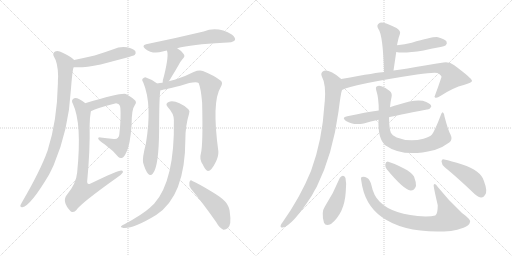
t = 0.00 s
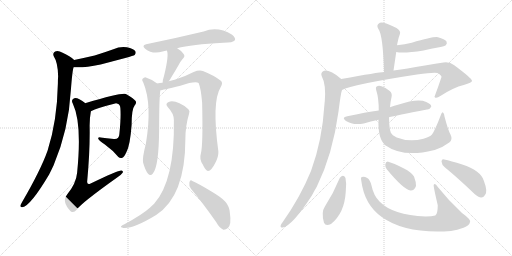
t = 3.09 s
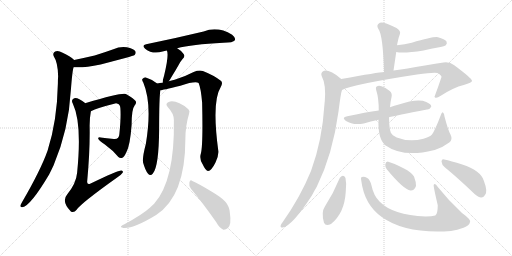
t = 6.18 s
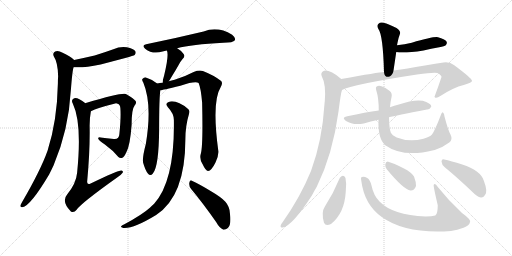
t = 9.26 s
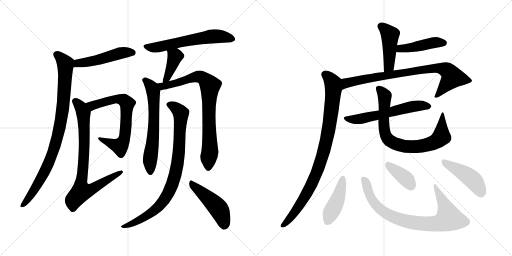
t = 12.35 s
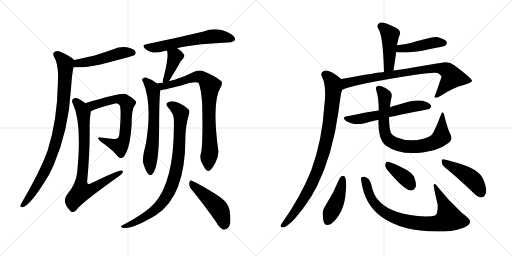
t = 15.44 s

The animated SVG that drew these frames (rendered in a browser with its animation timeline set to each time). Animation: 20 CSS @keyframes rules; one cycle of 15.44 s.

<svg version="1.1" viewBox="0 0 2048 1024" xmlns="http://www.w3.org/2000/svg">
  <g stroke="lightgray" stroke-dasharray="1,1" stroke-width="1" transform="scale(4, 4)">
    <line x1="0" y1="0" x2="256" y2="256"></line>
    <line x1="256" y1="0" x2="0" y2="256"></line>
    <line x1="128" y1="0" x2="128" y2="256"></line>
    <line x1="0" y1="128" x2="256" y2="128"></line>
    <line x1="256" y1="0" x2="512" y2="256"></line>
    <line x1="512" y1="0" x2="256" y2="256"></line>
    <line x1="384" y1="0" x2="384" y2="256"></line>
    <line x1="256" y1="128" x2="512" y2="128"></line>
  </g>
<g transform="scale(1, -1) translate(0, -850)">
   <style type="text/css">
    @keyframes keyframes0 {
      from {
       stroke: black;
       stroke-dashoffset: 496;
       stroke-width: 128;
       }
       62% {
       animation-timing-function: step-end;
       stroke: black;
       stroke-dashoffset: 0;
       stroke-width: 128;
       }
       to {
       stroke: black;
       stroke-width: 1024;
       }
       }
       #make-me-a-hanzi-animation-0 {
         animation: keyframes0 0.653646s both;
         animation-delay: 0.000000s;
         animation-timing-function: linear;
       }
    @keyframes keyframes1 {
      from {
       stroke: black;
       stroke-dashoffset: 911;
       stroke-width: 128;
       }
       75% {
       animation-timing-function: step-end;
       stroke: black;
       stroke-dashoffset: 0;
       stroke-width: 128;
       }
       to {
       stroke: black;
       stroke-width: 1024;
       }
       }
       #make-me-a-hanzi-animation-1 {
         animation: keyframes1 0.991374s both;
         animation-delay: 0.653646s;
         animation-timing-function: linear;
       }
    @keyframes keyframes2 {
      from {
       stroke: black;
       stroke-dashoffset: 694;
       stroke-width: 128;
       }
       69% {
       animation-timing-function: step-end;
       stroke: black;
       stroke-dashoffset: 0;
       stroke-width: 128;
       }
       to {
       stroke: black;
       stroke-width: 1024;
       }
       }
       #make-me-a-hanzi-animation-2 {
         animation: keyframes2 0.814779s both;
         animation-delay: 1.645020s;
         animation-timing-function: linear;
       }
    @keyframes keyframes3 {
      from {
       stroke: black;
       stroke-dashoffset: 801;
       stroke-width: 128;
       }
       72% {
       animation-timing-function: step-end;
       stroke: black;
       stroke-dashoffset: 0;
       stroke-width: 128;
       }
       to {
       stroke: black;
       stroke-width: 1024;
       }
       }
       #make-me-a-hanzi-animation-3 {
         animation: keyframes3 0.901855s both;
         animation-delay: 2.459799s;
         animation-timing-function: linear;
       }
    @keyframes keyframes4 {
      from {
       stroke: black;
       stroke-dashoffset: 609;
       stroke-width: 128;
       }
       66% {
       animation-timing-function: step-end;
       stroke: black;
       stroke-dashoffset: 0;
       stroke-width: 128;
       }
       to {
       stroke: black;
       stroke-width: 1024;
       }
       }
       #make-me-a-hanzi-animation-4 {
         animation: keyframes4 0.745605s both;
         animation-delay: 3.361654s;
         animation-timing-function: linear;
       }
    @keyframes keyframes5 {
      from {
       stroke: black;
       stroke-dashoffset: 400;
       stroke-width: 128;
       }
       57% {
       animation-timing-function: step-end;
       stroke: black;
       stroke-dashoffset: 0;
       stroke-width: 128;
       }
       to {
       stroke: black;
       stroke-width: 1024;
       }
       }
       #make-me-a-hanzi-animation-5 {
         animation: keyframes5 0.575521s both;
         animation-delay: 4.107259s;
         animation-timing-function: linear;
       }
    @keyframes keyframes6 {
      from {
       stroke: black;
       stroke-dashoffset: 637;
       stroke-width: 128;
       }
       67% {
       animation-timing-function: step-end;
       stroke: black;
       stroke-dashoffset: 0;
       stroke-width: 128;
       }
       to {
       stroke: black;
       stroke-width: 1024;
       }
       }
       #make-me-a-hanzi-animation-6 {
         animation: keyframes6 0.768392s both;
         animation-delay: 4.682780s;
         animation-timing-function: linear;
       }
    @keyframes keyframes7 {
      from {
       stroke: black;
       stroke-dashoffset: 812;
       stroke-width: 128;
       }
       73% {
       animation-timing-function: step-end;
       stroke: black;
       stroke-dashoffset: 0;
       stroke-width: 128;
       }
       to {
       stroke: black;
       stroke-width: 1024;
       }
       }
       #make-me-a-hanzi-animation-7 {
         animation: keyframes7 0.910807s both;
         animation-delay: 5.451172s;
         animation-timing-function: linear;
       }
    @keyframes keyframes8 {
      from {
       stroke: black;
       stroke-dashoffset: 871;
       stroke-width: 128;
       }
       74% {
       animation-timing-function: step-end;
       stroke: black;
       stroke-dashoffset: 0;
       stroke-width: 128;
       }
       to {
       stroke: black;
       stroke-width: 1024;
       }
       }
       #make-me-a-hanzi-animation-8 {
         animation: keyframes8 0.958822s both;
         animation-delay: 6.361979s;
         animation-timing-function: linear;
       }
    @keyframes keyframes9 {
      from {
       stroke: black;
       stroke-dashoffset: 474;
       stroke-width: 128;
       }
       61% {
       animation-timing-function: step-end;
       stroke: black;
       stroke-dashoffset: 0;
       stroke-width: 128;
       }
       to {
       stroke: black;
       stroke-width: 1024;
       }
       }
       #make-me-a-hanzi-animation-9 {
         animation: keyframes9 0.635742s both;
         animation-delay: 7.320801s;
         animation-timing-function: linear;
       }
    @keyframes keyframes10 {
      from {
       stroke: black;
       stroke-dashoffset: 450;
       stroke-width: 128;
       }
       59% {
       animation-timing-function: step-end;
       stroke: black;
       stroke-dashoffset: 0;
       stroke-width: 128;
       }
       to {
       stroke: black;
       stroke-width: 1024;
       }
       }
       #make-me-a-hanzi-animation-10 {
         animation: keyframes10 0.616211s both;
         animation-delay: 7.956543s;
         animation-timing-function: linear;
       }
    @keyframes keyframes11 {
      from {
       stroke: black;
       stroke-dashoffset: 443;
       stroke-width: 128;
       }
       59% {
       animation-timing-function: step-end;
       stroke: black;
       stroke-dashoffset: 0;
       stroke-width: 128;
       }
       to {
       stroke: black;
       stroke-width: 1024;
       }
       }
       #make-me-a-hanzi-animation-11 {
         animation: keyframes11 0.610514s both;
         animation-delay: 8.572754s;
         animation-timing-function: linear;
       }
    @keyframes keyframes12 {
      from {
       stroke: black;
       stroke-dashoffset: 821;
       stroke-width: 128;
       }
       73% {
       animation-timing-function: step-end;
       stroke: black;
       stroke-dashoffset: 0;
       stroke-width: 128;
       }
       to {
       stroke: black;
       stroke-width: 1024;
       }
       }
       #make-me-a-hanzi-animation-12 {
         animation: keyframes12 0.918132s both;
         animation-delay: 9.183268s;
         animation-timing-function: linear;
       }
    @keyframes keyframes13 {
      from {
       stroke: black;
       stroke-dashoffset: 921;
       stroke-width: 128;
       }
       75% {
       animation-timing-function: step-end;
       stroke: black;
       stroke-dashoffset: 0;
       stroke-width: 128;
       }
       to {
       stroke: black;
       stroke-width: 1024;
       }
       }
       #make-me-a-hanzi-animation-13 {
         animation: keyframes13 0.999512s both;
         animation-delay: 10.101400s;
         animation-timing-function: linear;
       }
    @keyframes keyframes14 {
      from {
       stroke: black;
       stroke-dashoffset: 592;
       stroke-width: 128;
       }
       66% {
       animation-timing-function: step-end;
       stroke: black;
       stroke-dashoffset: 0;
       stroke-width: 128;
       }
       to {
       stroke: black;
       stroke-width: 1024;
       }
       }
       #make-me-a-hanzi-animation-14 {
         animation: keyframes14 0.731771s both;
         animation-delay: 11.100912s;
         animation-timing-function: linear;
       }
    @keyframes keyframes15 {
      from {
       stroke: black;
       stroke-dashoffset: 792;
       stroke-width: 128;
       }
       72% {
       animation-timing-function: step-end;
       stroke: black;
       stroke-dashoffset: 0;
       stroke-width: 128;
       }
       to {
       stroke: black;
       stroke-width: 1024;
       }
       }
       #make-me-a-hanzi-animation-15 {
         animation: keyframes15 0.894531s both;
         animation-delay: 11.832683s;
         animation-timing-function: linear;
       }
    @keyframes keyframes16 {
      from {
       stroke: black;
       stroke-dashoffset: 436;
       stroke-width: 128;
       }
       59% {
       animation-timing-function: step-end;
       stroke: black;
       stroke-dashoffset: 0;
       stroke-width: 128;
       }
       to {
       stroke: black;
       stroke-width: 1024;
       }
       }
       #make-me-a-hanzi-animation-16 {
         animation: keyframes16 0.604818s both;
         animation-delay: 12.727214s;
         animation-timing-function: linear;
       }
    @keyframes keyframes17 {
      from {
       stroke: black;
       stroke-dashoffset: 830;
       stroke-width: 128;
       }
       73% {
       animation-timing-function: step-end;
       stroke: black;
       stroke-dashoffset: 0;
       stroke-width: 128;
       }
       to {
       stroke: black;
       stroke-width: 1024;
       }
       }
       #make-me-a-hanzi-animation-17 {
         animation: keyframes17 0.925456s both;
         animation-delay: 13.332032s;
         animation-timing-function: linear;
       }
    @keyframes keyframes18 {
      from {
       stroke: black;
       stroke-dashoffset: 382;
       stroke-width: 128;
       }
       55% {
       animation-timing-function: step-end;
       stroke: black;
       stroke-dashoffset: 0;
       stroke-width: 128;
       }
       to {
       stroke: black;
       stroke-width: 1024;
       }
       }
       #make-me-a-hanzi-animation-18 {
         animation: keyframes18 0.560872s both;
         animation-delay: 14.257488s;
         animation-timing-function: linear;
       }
    @keyframes keyframes19 {
      from {
       stroke: black;
       stroke-dashoffset: 453;
       stroke-width: 128;
       }
       60% {
       animation-timing-function: step-end;
       stroke: black;
       stroke-dashoffset: 0;
       stroke-width: 128;
       }
       to {
       stroke: black;
       stroke-width: 1024;
       }
       }
       #make-me-a-hanzi-animation-19 {
         animation: keyframes19 0.618652s both;
         animation-delay: 14.818360s;
         animation-timing-function: linear;
       }
</style>
<path d="M 294.5 581.5 Q 330.5 577.5 402.5 592.5 Q 531.5 625.5 538.5 630.5 Q 545.5 637.5 541.5 645.5 Q 534.5 655.5 507.5 661.5 Q 479.5 665.5 453.5 653.5 Q 417.5 640.5 378.5 628.5 Q 339.5 619.5 296.5 610.5 C 267.5 604.5 264.5 583.5 294.5 581.5 Z" fill="lightgray"></path> 
<path d="M 296.5 610.5 Q 280.5 626.5 250.5 639.5 Q 232.5 649.5 220.5 644.5 Q 208.5 637.5 215.5 624.5 Q 231.5 600.5 232.5 545.5 Q 231.5 532.5 231.5 516.5 Q 228.5 366.5 190.5 248.5 Q 162.5 169.5 88.5 42.5 Q 84.5 35.5 81.5 29.5 Q 80.5 19.5 89.5 21.5 Q 122.5 27.5 196.5 152.5 Q 205.5 170.5 214.5 189.5 Q 274.5 330.5 283.5 490.5 Q 289.5 569.5 294.5 581.5 C 299.5 607.5 299.5 607.5 296.5 610.5 Z" fill="lightgray"></path> 
<path d="M 363.5 405.5 Q 388.5 418.5 460.5 436.5 Q 466.5 437.5 470.5 435.5 Q 480.5 432.5 481.5 417.5 Q 484.5 380.5 477.5 314.5 Q 476.5 292.5 455.5 294.5 Q 425.5 297.5 402.5 300.5 Q 389.5 301.5 393.5 294.5 Q 396.5 287.5 419.5 272.5 Q 452.5 248.5 473.5 222.5 Q 480.5 215.5 489.5 219.5 Q 495.5 220.5 505.5 241.5 Q 520.5 269.5 526.5 351.5 Q 526.5 414.5 538.5 428.5 Q 547.5 437.5 542.5 446.5 Q 535.5 456.5 503.5 474.5 Q 488.5 481.5 343.5 438.5 Q 342.5 438.5 341.5 437.5 C 312.5 428.5 336.5 393.5 363.5 405.5 Z" fill="lightgray"></path> 
<path d="M 341.5 437.5 Q 329.5 447.5 317.5 453.5 Q 301.5 460.5 293.5 455.5 Q 283.5 449.5 291.5 435.5 Q 328.5 357.5 308.5 159.5 Q 304.5 116.5 268.5 72.5 Q 244.5 44.5 283.5 4.5 Q 295.5 -2.5 306.5 11.5 Q 322.5 36.5 468.5 140.5 Q 484.5 150.5 490.5 159.5 Q 494.5 166.5 485.5 168.5 Q 470.5 168.5 362.5 116.5 Q 349.5 109.5 348.5 122.5 Q 360.5 249.5 358.5 348.5 Q 358.5 378.5 363.5 405.5 C 365.5 419.5 365.5 419.5 341.5 437.5 Z" fill="lightgray"></path> 
<path d="M 708.5 657.5 Q 765.5 672.5 893.5 679.5 Q 932.5 679.5 939.5 689.5 Q 943.5 699.5 928.5 711.5 Q 871.5 745.5 814.5 724.5 Q 697.5 696.5 584.5 673.5 Q 565.5 669.5 580.5 655.5 Q 610.5 631.5 650.5 644.5 Q 657.5 647.5 667.5 648.5 L 708.5 657.5 Z" fill="lightgray"></path> 
<path d="M 675.5 525.5 Q 681.5 534.5 689.5 548.5 Q 701.5 567.5 714.5 590.5 Q 718.5 600.5 729.5 613.5 Q 742.5 625.5 734.5 634.5 Q 727.5 646.5 708.5 657.5 C 682.5 673.5 657.5 676.5 667.5 648.5 Q 676.5 630.5 656.5 548.5 Q 650.5 530.5 650.5 519.5 C 648.5 489.5 659.5 500.5 675.5 525.5 Z" fill="lightgray"></path> 
<path d="M 628.5 516.5 Q 609.5 532.5 583.5 540.5 Q 576.5 541.5 569.5 534.5 Q 566.5 530.5 573.5 519.5 Q 609.5 432.5 583.5 275.5 Q 568.5 218.5 572.5 199.5 Q 581.5 168.5 591.5 156.5 Q 601.5 143.5 611.5 156.5 Q 635.5 184.5 636.5 332.5 Q 636.5 458.5 641.5 489.5 C 643.5 505.5 643.5 505.5 628.5 516.5 Z" fill="lightgray"></path> 
<path d="M 803.5 236.5 Q 796.5 214.5 810.5 193.5 Q 823.5 165.5 832.5 166.5 Q 845.5 167.5 861.5 199.5 Q 874.5 224.5 873.5 244.5 Q 846.5 443.5 882.5 501.5 Q 892.5 517.5 884.5 526.5 Q 857.5 548.5 811.5 566.5 Q 795.5 570.5 774.5 562.5 Q 740.5 544.5 698.5 531.5 Q 685.5 528.5 675.5 525.5 L 650.5 519.5 Q 638.5 518.5 628.5 516.5 C 598.5 512.5 612.5 483.5 641.5 489.5 Q 647.5 489.5 721.5 507.5 Q 779.5 526.5 794.5 518.5 Q 803.5 497.5 808.5 440.5 Q 812.5 269.5 803.5 236.5 Z" fill="lightgray"></path> 
<path d="M 695.5 370.5 Q 699.5 127.5 616.5 35.5 Q 607.5 28.5 599.5 19.5 Q 568.5 -8.5 497.5 -46.5 Q 487.5 -50.5 484.5 -54.5 Q 480.5 -58.5 493.5 -61.5 Q 532.5 -65.5 624.5 -9.5 Q 741.5 66.5 741.5 294.5 Q 741.5 346.5 756.5 396.5 Q 760.5 406.5 753.5 413.5 Q 705.5 452.5 674.5 442.5 Q 658.5 435.5 671.5 421.5 Q 695.5 396.5 695.5 370.5 Z" fill="lightgray"></path> 
<path d="M 764.5 94.5 Q 810.5 39.5 864.5 -37.5 Q 877.5 -61.5 893.5 -68.5 Q 902.5 -69.5 911.5 -61.5 Q 926.5 -48.5 919.5 -1.5 Q 918.5 23.5 901.5 43.5 Q 885.5 61.5 842.5 86.5 Q 796.5 114.5 769.5 126.5 Q 760.5 133.5 757.5 120.5 Q 754.5 107.5 764.5 94.5 Z" fill="lightgray"></path> 
<path d="M 1574.0 568.5 L 1585.0 642.5 L 1588.0 669.5 Q 1589.0 675.5 1590.0 679.5 Q 1593.0 697.5 1600.0 715.5 Q 1604.0 725.5 1586.0 738.5 Q 1555.0 754.5 1534.0 759.5 Q 1521.0 762.5 1513.0 754.5 Q 1506.0 747.5 1513.0 735.5 Q 1532.0 711.5 1536.0 562.5 C 1537.0 532.5 1570.0 538.5 1574.0 568.5 Z" fill="lightgray"></path> 
<path d="M 1585.0 642.5 Q 1613.0 635.5 1694.0 648.5 Q 1724.0 655.5 1757.0 661.5 Q 1779.0 665.5 1783.0 669.5 Q 1790.0 676.5 1786.0 684.5 Q 1779.0 694.5 1752.0 701.5 Q 1733.0 704.5 1647.0 679.5 Q 1619.0 673.5 1588.0 669.5 C 1558.0 665.5 1556.0 648.5 1585.0 642.5 Z" fill="lightgray"></path> 
<path d="M 1368.0 490.5 Q 1407.0 512.5 1668.0 552.5 Q 1734.0 561.5 1750.0 558.5 Q 1766.0 549.5 1766.0 542.5 Q 1753.0 503.5 1738.0 463.5 Q 1738.0 462.5 1740.0 460.5 Q 1747.0 456.5 1763.0 467.5 Q 1814.0 500.5 1855.0 510.5 Q 1889.0 520.5 1888.0 527.5 Q 1887.0 537.5 1817.0 589.5 Q 1798.0 604.5 1774.0 600.5 Q 1710.0 590.5 1630.0 576.5 Q 1605.0 573.5 1574.0 568.5 L 1536.0 562.5 Q 1515.0 561.5 1365.0 534.5 C 1335.0 529.5 1340.0 478.5 1368.0 490.5 Z" fill="lightgray"></path> 
<path d="M 1365.0 534.5 Q 1317.0 573.5 1294.0 566.5 Q 1281.0 559.5 1287.0 545.5 Q 1305.0 512.5 1299.0 443.5 Q 1298.0 440.5 1298.0 435.5 Q 1289.0 287.5 1244.0 166.5 Q 1201.0 61.5 1131.0 -37.5 Q 1125.0 -44.5 1123.0 -50.5 Q 1120.0 -60.5 1131.0 -59.5 Q 1168.0 -53.5 1247.0 67.5 Q 1256.0 85.5 1267.0 103.5 Q 1331.0 233.5 1354.0 404.5 Q 1363.0 477.5 1368.0 490.5 C 1375.0 519.5 1376.0 526.5 1365.0 534.5 Z" fill="lightgray"></path> 
<path d="M 1556.0 381.5 Q 1580.0 387.5 1708.0 412.5 Q 1718.0 411.5 1725.0 423.5 Q 1726.0 433.5 1705.0 442.5 Q 1672.0 458.5 1592.0 431.5 Q 1577.0 428.5 1563.0 422.5 Q 1562.0 422.5 1560.0 421.5 L 1515.0 408.5 Q 1463.0 401.5 1389.0 385.5 Q 1364.0 381.5 1384.0 366.5 Q 1412.0 348.5 1455.0 356.5 Q 1482.0 365.5 1514.0 371.5 L 1556.0 381.5 Z" fill="lightgray"></path> 
<path d="M 1802.0 312.5 Q 1792.0 330.5 1778.0 384.5 Q 1777.0 397.5 1772.0 400.5 Q 1768.0 403.5 1763.0 389.5 Q 1741.0 331.5 1728.0 312.5 Q 1719.0 302.5 1694.0 295.5 Q 1637.0 280.5 1587.0 300.5 Q 1568.0 309.5 1563.0 320.5 Q 1557.0 335.5 1556.0 381.5 L 1560.0 421.5 Q 1561.0 440.5 1566.0 461.5 Q 1570.0 477.5 1559.0 486.5 Q 1547.0 498.5 1526.0 505.5 Q 1514.0 509.5 1507.0 504.5 Q 1501.0 501.5 1506.0 485.5 Q 1515.0 458.5 1515.0 408.5 L 1514.0 371.5 Q 1511.0 296.5 1541.0 269.5 Q 1613.0 218.5 1734.0 249.5 Q 1735.0 250.5 1739.0 250.5 Q 1769.0 259.5 1797.0 280.5 Q 1812.0 292.5 1802.0 312.5 Z" fill="lightgray"></path> 
<path d="M 1359.0 138.5 Q 1334.0 77.5 1299.0 23.5 Q 1292.0 13.5 1291.0 -2.5 Q 1290.0 -24.5 1296.0 -40.5 Q 1303.0 -56.5 1324.0 -45.5 Q 1378.0 -2.5 1383.0 83.5 Q 1387.0 114.5 1382.0 138.5 Q 1378.0 147.5 1371.0 147.5 Q 1364.0 146.5 1359.0 138.5 Z" fill="lightgray"></path> 
<path d="M 1445.0 128.5 Q 1457.0 32.5 1527.0 -17.5 Q 1623.0 -86.5 1804.0 -73.5 Q 1829.0 -69.5 1854.0 -60.5 Q 1878.0 -51.5 1880.0 -37.5 Q 1884.0 -27.5 1848.0 -1.5 Q 1793.0 49.5 1752.0 101.5 Q 1740.0 119.5 1735.0 111.5 Q 1732.0 110.5 1751.0 29.5 Q 1751.0 -6.5 1741.0 -11.5 Q 1728.0 -14.5 1702.0 -15.5 Q 1570.0 -9.5 1518.0 44.5 Q 1494.0 68.5 1486.0 108.5 Q 1480.0 132.5 1469.0 138.5 Q 1456.0 145.5 1448.0 142.5 Q 1442.0 141.5 1445.0 128.5 Z" fill="lightgray"></path> 
<path d="M 1547.0 173.5 Q 1614.0 92.5 1642.0 88.5 Q 1657.0 87.5 1664.0 106.5 Q 1665.0 121.5 1656.0 144.5 Q 1644.0 163.5 1616.0 176.5 Q 1573.0 198.5 1553.0 203.5 Q 1543.0 204.5 1541.0 192.5 Q 1540.0 183.5 1547.0 173.5 Z" fill="lightgray"></path> 
<path d="M 1779.0 181.5 Q 1828.0 141.5 1890.0 82.5 Q 1908.0 63.5 1924.0 60.5 Q 1933.0 59.5 1940.0 70.5 Q 1952.0 83.5 1935.0 128.5 Q 1922.0 168.5 1849.0 192.5 Q 1803.0 207.5 1777.0 212.5 Q 1767.0 216.5 1766.0 204.5 Q 1767.0 191.5 1779.0 181.5 Z" fill="lightgray"></path> 
      <clipPath id="make-me-a-hanzi-clip-0">
      <path d="M 294.5 581.5 Q 330.5 577.5 402.5 592.5 Q 531.5 625.5 538.5 630.5 Q 545.5 637.5 541.5 645.5 Q 534.5 655.5 507.5 661.5 Q 479.5 665.5 453.5 653.5 Q 417.5 640.5 378.5 628.5 Q 339.5 619.5 296.5 610.5 C 267.5 604.5 264.5 583.5 294.5 581.5 Z" fill="lightgray"></path>
      </clipPath>
      <path clip-path="url(#make-me-a-hanzi-clip-0)" d="M 300.5 588.5 L 321.5 598.5 L 388.5 609.5 L 488.5 639.5 L 532.5 639.5 " fill="none" id="make-me-a-hanzi-animation-0" stroke-dasharray="368 736" stroke-linecap="round"></path>

      <clipPath id="make-me-a-hanzi-clip-1">
      <path d="M 296.5 610.5 Q 280.5 626.5 250.5 639.5 Q 232.5 649.5 220.5 644.5 Q 208.5 637.5 215.5 624.5 Q 231.5 600.5 232.5 545.5 Q 231.5 532.5 231.5 516.5 Q 228.5 366.5 190.5 248.5 Q 162.5 169.5 88.5 42.5 Q 84.5 35.5 81.5 29.5 Q 80.5 19.5 89.5 21.5 Q 122.5 27.5 196.5 152.5 Q 205.5 170.5 214.5 189.5 Q 274.5 330.5 283.5 490.5 Q 289.5 569.5 294.5 581.5 C 299.5 607.5 299.5 607.5 296.5 610.5 Z" fill="lightgray"></path>
      </clipPath>
      <path clip-path="url(#make-me-a-hanzi-clip-1)" d="M 225.5 632.5 L 247.5 614.5 L 262.5 587.5 L 250.5 407.5 L 237.5 333.5 L 218.5 260.5 L 173.5 151.5 L 130.5 79.5 L 90.5 30.5 " fill="none" id="make-me-a-hanzi-animation-1" stroke-dasharray="783 1566" stroke-linecap="round"></path>

      <clipPath id="make-me-a-hanzi-clip-2">
      <path d="M 363.5 405.5 Q 388.5 418.5 460.5 436.5 Q 466.5 437.5 470.5 435.5 Q 480.5 432.5 481.5 417.5 Q 484.5 380.5 477.5 314.5 Q 476.5 292.5 455.5 294.5 Q 425.5 297.5 402.5 300.5 Q 389.5 301.5 393.5 294.5 Q 396.5 287.5 419.5 272.5 Q 452.5 248.5 473.5 222.5 Q 480.5 215.5 489.5 219.5 Q 495.5 220.5 505.5 241.5 Q 520.5 269.5 526.5 351.5 Q 526.5 414.5 538.5 428.5 Q 547.5 437.5 542.5 446.5 Q 535.5 456.5 503.5 474.5 Q 488.5 481.5 343.5 438.5 Q 342.5 438.5 341.5 437.5 C 312.5 428.5 336.5 393.5 363.5 405.5 Z" fill="lightgray"></path>
      </clipPath>
      <path clip-path="url(#make-me-a-hanzi-clip-2)" d="M 345.5 432.5 L 357.5 437.5 L 370.5 427.5 L 472.5 454.5 L 497.5 448.5 L 507.5 436.5 L 501.5 321.5 L 488.5 275.5 L 479.5 265.5 L 399.5 294.5 " fill="none" id="make-me-a-hanzi-animation-2" stroke-dasharray="566 1132" stroke-linecap="round"></path>

      <clipPath id="make-me-a-hanzi-clip-3">
      <path d="M 341.5 437.5 Q 329.5 447.5 317.5 453.5 Q 301.5 460.5 293.5 455.5 Q 283.5 449.5 291.5 435.5 Q 328.5 357.5 308.5 159.5 Q 304.5 116.5 268.5 72.5 Q 244.5 44.5 283.5 4.5 Q 295.5 -2.5 306.5 11.5 Q 322.5 36.5 468.5 140.5 Q 484.5 150.5 490.5 159.5 Q 494.5 166.5 485.5 168.5 Q 470.5 168.5 362.5 116.5 Q 349.5 109.5 348.5 122.5 Q 360.5 249.5 358.5 348.5 Q 358.5 378.5 363.5 405.5 C 365.5 419.5 365.5 419.5 341.5 437.5 Z" fill="lightgray"></path>
      </clipPath>
      <path clip-path="url(#make-me-a-hanzi-clip-3)" d="M 300.5 444.5 L 324.5 418.5 L 334.5 387.5 L 337.5 258.5 L 325.5 91.5 L 330.5 86.5 L 370.5 94.5 L 484.5 161.5 " fill="none" id="make-me-a-hanzi-animation-3" stroke-dasharray="673 1346" stroke-linecap="round"></path>

      <clipPath id="make-me-a-hanzi-clip-4">
      <path d="M 708.5 657.5 Q 765.5 672.5 893.5 679.5 Q 932.5 679.5 939.5 689.5 Q 943.5 699.5 928.5 711.5 Q 871.5 745.5 814.5 724.5 Q 697.5 696.5 584.5 673.5 Q 565.5 669.5 580.5 655.5 Q 610.5 631.5 650.5 644.5 Q 657.5 647.5 667.5 648.5 L 708.5 657.5 Z" fill="lightgray"></path>
      </clipPath>
      <path clip-path="url(#make-me-a-hanzi-clip-4)" d="M 582.5 664.5 L 605.5 659.5 L 637.5 662.5 L 851.5 704.5 L 930.5 694.5 " fill="none" id="make-me-a-hanzi-animation-4" stroke-dasharray="481 962" stroke-linecap="round"></path>

      <clipPath id="make-me-a-hanzi-clip-5">
      <path d="M 675.5 525.5 Q 681.5 534.5 689.5 548.5 Q 701.5 567.5 714.5 590.5 Q 718.5 600.5 729.5 613.5 Q 742.5 625.5 734.5 634.5 Q 727.5 646.5 708.5 657.5 C 682.5 673.5 657.5 676.5 667.5 648.5 Q 676.5 630.5 656.5 548.5 Q 650.5 530.5 650.5 519.5 C 648.5 489.5 659.5 500.5 675.5 525.5 Z" fill="lightgray"></path>
      </clipPath>
      <path clip-path="url(#make-me-a-hanzi-clip-5)" d="M 674.5 647.5 L 700.5 624.5 L 673.5 549.5 L 655.5 525.5 " fill="none" id="make-me-a-hanzi-animation-5" stroke-dasharray="272 544" stroke-linecap="round"></path>

      <clipPath id="make-me-a-hanzi-clip-6">
      <path d="M 628.5 516.5 Q 609.5 532.5 583.5 540.5 Q 576.5 541.5 569.5 534.5 Q 566.5 530.5 573.5 519.5 Q 609.5 432.5 583.5 275.5 Q 568.5 218.5 572.5 199.5 Q 581.5 168.5 591.5 156.5 Q 601.5 143.5 611.5 156.5 Q 635.5 184.5 636.5 332.5 Q 636.5 458.5 641.5 489.5 C 643.5 505.5 643.5 505.5 628.5 516.5 Z" fill="lightgray"></path>
      </clipPath>
      <path clip-path="url(#make-me-a-hanzi-clip-6)" d="M 580.5 529.5 L 601.5 508.5 L 613.5 480.5 L 616.5 368.5 L 599.5 206.5 L 601.5 160.5 " fill="none" id="make-me-a-hanzi-animation-6" stroke-dasharray="509 1018" stroke-linecap="round"></path>

      <clipPath id="make-me-a-hanzi-clip-7">
      <path d="M 803.5 236.5 Q 796.5 214.5 810.5 193.5 Q 823.5 165.5 832.5 166.5 Q 845.5 167.5 861.5 199.5 Q 874.5 224.5 873.5 244.5 Q 846.5 443.5 882.5 501.5 Q 892.5 517.5 884.5 526.5 Q 857.5 548.5 811.5 566.5 Q 795.5 570.5 774.5 562.5 Q 740.5 544.5 698.5 531.5 Q 685.5 528.5 675.5 525.5 L 650.5 519.5 Q 638.5 518.5 628.5 516.5 C 598.5 512.5 612.5 483.5 641.5 489.5 Q 647.5 489.5 721.5 507.5 Q 779.5 526.5 794.5 518.5 Q 803.5 497.5 808.5 440.5 Q 812.5 269.5 803.5 236.5 Z" fill="lightgray"></path>
      </clipPath>
      <path clip-path="url(#make-me-a-hanzi-clip-7)" d="M 634.5 511.5 L 655.5 505.5 L 797.5 543.5 L 821.5 531.5 L 838.5 509.5 L 834.5 380.5 L 840.5 250.5 L 833.5 177.5 " fill="none" id="make-me-a-hanzi-animation-7" stroke-dasharray="684 1368" stroke-linecap="round"></path>

      <clipPath id="make-me-a-hanzi-clip-8">
      <path d="M 695.5 370.5 Q 699.5 127.5 616.5 35.5 Q 607.5 28.5 599.5 19.5 Q 568.5 -8.5 497.5 -46.5 Q 487.5 -50.5 484.5 -54.5 Q 480.5 -58.5 493.5 -61.5 Q 532.5 -65.5 624.5 -9.5 Q 741.5 66.5 741.5 294.5 Q 741.5 346.5 756.5 396.5 Q 760.5 406.5 753.5 413.5 Q 705.5 452.5 674.5 442.5 Q 658.5 435.5 671.5 421.5 Q 695.5 396.5 695.5 370.5 Z" fill="lightgray"></path>
      </clipPath>
      <path clip-path="url(#make-me-a-hanzi-clip-8)" d="M 676.5 431.5 L 698.5 422.5 L 723.5 396.5 L 712.5 206.5 L 689.5 113.5 L 652.5 44.5 L 606.5 -1.5 L 541.5 -38.5 L 492.5 -53.5 " fill="none" id="make-me-a-hanzi-animation-8" stroke-dasharray="743 1486" stroke-linecap="round"></path>

      <clipPath id="make-me-a-hanzi-clip-9">
      <path d="M 764.5 94.5 Q 810.5 39.5 864.5 -37.5 Q 877.5 -61.5 893.5 -68.5 Q 902.5 -69.5 911.5 -61.5 Q 926.5 -48.5 919.5 -1.5 Q 918.5 23.5 901.5 43.5 Q 885.5 61.5 842.5 86.5 Q 796.5 114.5 769.5 126.5 Q 760.5 133.5 757.5 120.5 Q 754.5 107.5 764.5 94.5 Z" fill="lightgray"></path>
      </clipPath>
      <path clip-path="url(#make-me-a-hanzi-clip-9)" d="M 768.5 114.5 L 874.5 15.5 L 889.5 -15.5 L 895.5 -53.5 " fill="none" id="make-me-a-hanzi-animation-9" stroke-dasharray="346 692" stroke-linecap="round"></path>

      <clipPath id="make-me-a-hanzi-clip-10">
      <path d="M 1574.0 568.5 L 1585.0 642.5 L 1588.0 669.5 Q 1589.0 675.5 1590.0 679.5 Q 1593.0 697.5 1600.0 715.5 Q 1604.0 725.5 1586.0 738.5 Q 1555.0 754.5 1534.0 759.5 Q 1521.0 762.5 1513.0 754.5 Q 1506.0 747.5 1513.0 735.5 Q 1532.0 711.5 1536.0 562.5 C 1537.0 532.5 1570.0 538.5 1574.0 568.5 Z" fill="lightgray"></path>
      </clipPath>
      <path clip-path="url(#make-me-a-hanzi-clip-10)" d="M 1524.0 745.5 L 1560.0 711.5 L 1556.0 586.5 L 1540.0 575.5 " fill="none" id="make-me-a-hanzi-animation-10" stroke-dasharray="322 644" stroke-linecap="round"></path>

      <clipPath id="make-me-a-hanzi-clip-11">
      <path d="M 1585.0 642.5 Q 1613.0 635.5 1694.0 648.5 Q 1724.0 655.5 1757.0 661.5 Q 1779.0 665.5 1783.0 669.5 Q 1790.0 676.5 1786.0 684.5 Q 1779.0 694.5 1752.0 701.5 Q 1733.0 704.5 1647.0 679.5 Q 1619.0 673.5 1588.0 669.5 C 1558.0 665.5 1556.0 648.5 1585.0 642.5 Z" fill="lightgray"></path>
      </clipPath>
      <path clip-path="url(#make-me-a-hanzi-clip-11)" d="M 1591.0 648.5 L 1742.0 680.5 L 1775.0 678.5 " fill="none" id="make-me-a-hanzi-animation-11" stroke-dasharray="315 630" stroke-linecap="round"></path>

      <clipPath id="make-me-a-hanzi-clip-12">
      <path d="M 1368.0 490.5 Q 1407.0 512.5 1668.0 552.5 Q 1734.0 561.5 1750.0 558.5 Q 1766.0 549.5 1766.0 542.5 Q 1753.0 503.5 1738.0 463.5 Q 1738.0 462.5 1740.0 460.5 Q 1747.0 456.5 1763.0 467.5 Q 1814.0 500.5 1855.0 510.5 Q 1889.0 520.5 1888.0 527.5 Q 1887.0 537.5 1817.0 589.5 Q 1798.0 604.5 1774.0 600.5 Q 1710.0 590.5 1630.0 576.5 Q 1605.0 573.5 1574.0 568.5 L 1536.0 562.5 Q 1515.0 561.5 1365.0 534.5 C 1335.0 529.5 1340.0 478.5 1368.0 490.5 Z" fill="lightgray"></path>
      </clipPath>
      <path clip-path="url(#make-me-a-hanzi-clip-12)" d="M 1373.0 500.5 L 1386.0 519.5 L 1406.0 525.5 L 1686.0 571.5 L 1758.0 577.5 L 1789.0 568.5 L 1805.0 551.5 L 1808.0 539.5 L 1745.0 465.5 " fill="none" id="make-me-a-hanzi-animation-12" stroke-dasharray="693 1386" stroke-linecap="round"></path>

      <clipPath id="make-me-a-hanzi-clip-13">
      <path d="M 1365.0 534.5 Q 1317.0 573.5 1294.0 566.5 Q 1281.0 559.5 1287.0 545.5 Q 1305.0 512.5 1299.0 443.5 Q 1298.0 440.5 1298.0 435.5 Q 1289.0 287.5 1244.0 166.5 Q 1201.0 61.5 1131.0 -37.5 Q 1125.0 -44.5 1123.0 -50.5 Q 1120.0 -60.5 1131.0 -59.5 Q 1168.0 -53.5 1247.0 67.5 Q 1256.0 85.5 1267.0 103.5 Q 1331.0 233.5 1354.0 404.5 Q 1363.0 477.5 1368.0 490.5 C 1375.0 519.5 1376.0 526.5 1365.0 534.5 Z" fill="lightgray"></path>
      </clipPath>
      <path clip-path="url(#make-me-a-hanzi-clip-13)" d="M 1300.0 552.5 L 1332.0 517.5 L 1334.0 496.5 L 1321.0 366.5 L 1291.0 228.5 L 1261.0 145.5 L 1211.0 47.5 L 1177.0 -1.5 L 1132.0 -50.5 " fill="none" id="make-me-a-hanzi-animation-13" stroke-dasharray="793 1586" stroke-linecap="round"></path>

      <clipPath id="make-me-a-hanzi-clip-14">
      <path d="M 1556.0 381.5 Q 1580.0 387.5 1708.0 412.5 Q 1718.0 411.5 1725.0 423.5 Q 1726.0 433.5 1705.0 442.5 Q 1672.0 458.5 1592.0 431.5 Q 1577.0 428.5 1563.0 422.5 Q 1562.0 422.5 1560.0 421.5 L 1515.0 408.5 Q 1463.0 401.5 1389.0 385.5 Q 1364.0 381.5 1384.0 366.5 Q 1412.0 348.5 1455.0 356.5 Q 1482.0 365.5 1514.0 371.5 L 1556.0 381.5 Z" fill="lightgray"></path>
      </clipPath>
      <path clip-path="url(#make-me-a-hanzi-clip-14)" d="M 1385.0 376.5 L 1431.0 373.5 L 1656.0 425.5 L 1715.0 424.5 " fill="none" id="make-me-a-hanzi-animation-14" stroke-dasharray="464 928" stroke-linecap="round"></path>

      <clipPath id="make-me-a-hanzi-clip-15">
      <path d="M 1802.0 312.5 Q 1792.0 330.5 1778.0 384.5 Q 1777.0 397.5 1772.0 400.5 Q 1768.0 403.5 1763.0 389.5 Q 1741.0 331.5 1728.0 312.5 Q 1719.0 302.5 1694.0 295.5 Q 1637.0 280.5 1587.0 300.5 Q 1568.0 309.5 1563.0 320.5 Q 1557.0 335.5 1556.0 381.5 L 1560.0 421.5 Q 1561.0 440.5 1566.0 461.5 Q 1570.0 477.5 1559.0 486.5 Q 1547.0 498.5 1526.0 505.5 Q 1514.0 509.5 1507.0 504.5 Q 1501.0 501.5 1506.0 485.5 Q 1515.0 458.5 1515.0 408.5 L 1514.0 371.5 Q 1511.0 296.5 1541.0 269.5 Q 1613.0 218.5 1734.0 249.5 Q 1735.0 250.5 1739.0 250.5 Q 1769.0 259.5 1797.0 280.5 Q 1812.0 292.5 1802.0 312.5 Z" fill="lightgray"></path>
      </clipPath>
      <path clip-path="url(#make-me-a-hanzi-clip-15)" d="M 1514.0 496.5 L 1539.0 467.5 L 1537.0 327.5 L 1555.0 290.5 L 1580.0 275.5 L 1615.0 265.5 L 1656.0 263.5 L 1719.0 273.5 L 1745.0 285.5 L 1766.0 303.5 L 1769.0 393.5 " fill="none" id="make-me-a-hanzi-animation-15" stroke-dasharray="664 1328" stroke-linecap="round"></path>

      <clipPath id="make-me-a-hanzi-clip-16">
      <path d="M 1359.0 138.5 Q 1334.0 77.5 1299.0 23.5 Q 1292.0 13.5 1291.0 -2.5 Q 1290.0 -24.5 1296.0 -40.5 Q 1303.0 -56.5 1324.0 -45.5 Q 1378.0 -2.5 1383.0 83.5 Q 1387.0 114.5 1382.0 138.5 Q 1378.0 147.5 1371.0 147.5 Q 1364.0 146.5 1359.0 138.5 Z" fill="lightgray"></path>
      </clipPath>
      <path clip-path="url(#make-me-a-hanzi-clip-16)" d="M 1371.0 135.5 L 1359.0 76.5 L 1312.0 -33.5 " fill="none" id="make-me-a-hanzi-animation-16" stroke-dasharray="308 616" stroke-linecap="round"></path>

      <clipPath id="make-me-a-hanzi-clip-17">
      <path d="M 1445.0 128.5 Q 1457.0 32.5 1527.0 -17.5 Q 1623.0 -86.5 1804.0 -73.5 Q 1829.0 -69.5 1854.0 -60.5 Q 1878.0 -51.5 1880.0 -37.5 Q 1884.0 -27.5 1848.0 -1.5 Q 1793.0 49.5 1752.0 101.5 Q 1740.0 119.5 1735.0 111.5 Q 1732.0 110.5 1751.0 29.5 Q 1751.0 -6.5 1741.0 -11.5 Q 1728.0 -14.5 1702.0 -15.5 Q 1570.0 -9.5 1518.0 44.5 Q 1494.0 68.5 1486.0 108.5 Q 1480.0 132.5 1469.0 138.5 Q 1456.0 145.5 1448.0 142.5 Q 1442.0 141.5 1445.0 128.5 Z" fill="lightgray"></path>
      </clipPath>
      <path clip-path="url(#make-me-a-hanzi-clip-17)" d="M 1453.0 134.5 L 1495.0 41.5 L 1534.0 3.5 L 1602.0 -28.5 L 1704.0 -45.5 L 1755.0 -42.5 L 1795.0 -20.5 L 1778.0 32.5 L 1739.0 109.5 " fill="none" id="make-me-a-hanzi-animation-17" stroke-dasharray="702 1404" stroke-linecap="round"></path>

      <clipPath id="make-me-a-hanzi-clip-18">
      <path d="M 1547.0 173.5 Q 1614.0 92.5 1642.0 88.5 Q 1657.0 87.5 1664.0 106.5 Q 1665.0 121.5 1656.0 144.5 Q 1644.0 163.5 1616.0 176.5 Q 1573.0 198.5 1553.0 203.5 Q 1543.0 204.5 1541.0 192.5 Q 1540.0 183.5 1547.0 173.5 Z" fill="lightgray"></path>
      </clipPath>
      <path clip-path="url(#make-me-a-hanzi-clip-18)" d="M 1552.0 192.5 L 1624.0 135.5 L 1643.0 107.5 " fill="none" id="make-me-a-hanzi-animation-18" stroke-dasharray="254 508" stroke-linecap="round"></path>

      <clipPath id="make-me-a-hanzi-clip-19">
      <path d="M 1779.0 181.5 Q 1828.0 141.5 1890.0 82.5 Q 1908.0 63.5 1924.0 60.5 Q 1933.0 59.5 1940.0 70.5 Q 1952.0 83.5 1935.0 128.5 Q 1922.0 168.5 1849.0 192.5 Q 1803.0 207.5 1777.0 212.5 Q 1767.0 216.5 1766.0 204.5 Q 1767.0 191.5 1779.0 181.5 Z" fill="lightgray"></path>
      </clipPath>
      <path clip-path="url(#make-me-a-hanzi-clip-19)" d="M 1777.0 201.5 L 1864.0 152.5 L 1893.0 129.5 L 1924.0 77.5 " fill="none" id="make-me-a-hanzi-animation-19" stroke-dasharray="325 650" stroke-linecap="round"></path>

</g>
</svg>
